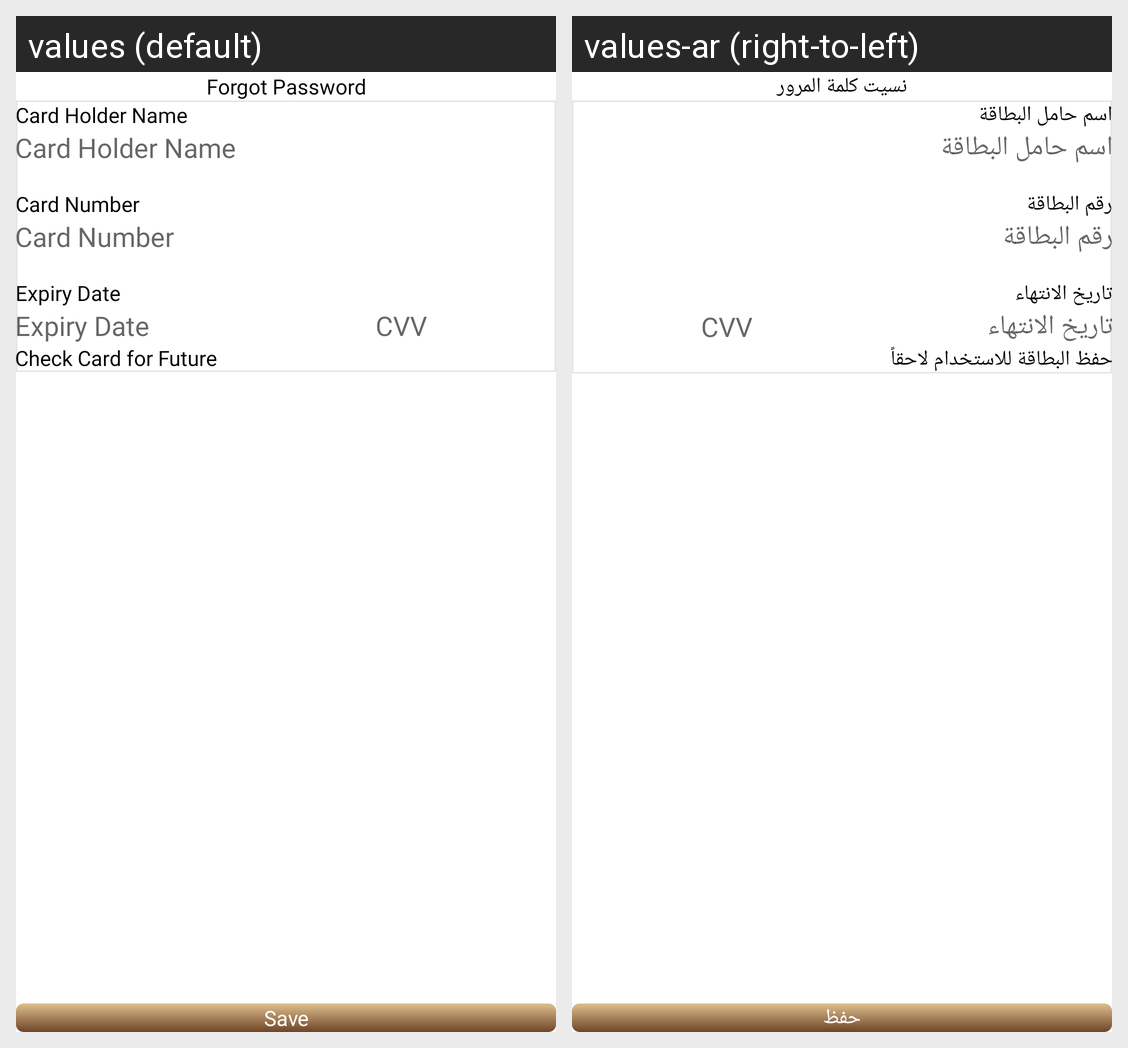

The Android screen above is rendered under two locales of the same app. Produce the string resources it draws, with the default and per-locale values.
Android screen res/layout/fragment_add_card.xml rendered under 2 locales, left to right: values (default), values-ar (right-to-left). Device: Nexus 5 (rendered at 1080×1920; each locale shown at half size, 540×960, under a caption strip naming it); theme Theme.DesynatUser.
Strings drawn on this screen, with the default value and each locale's value (text and hints the layout hard-codes, and strings that could not be matched under every locale, appear in the picture but are not listed):

card_holder_name
  values: Card Holder Name
  values-ar: اسم حامل البطاقة

card_number
  values: Card Number
  values-ar: رقم البطاقة

expiry_date
  values: Expiry Date
  values-ar: تاريخ الانتهاء

cvv
  values: CVV
  values-ar: CVV

check_card_for_future
  values: Check Card for Future
  values-ar: حفظ البطاقة للاستخدام لاحقاً

save
  values: Save
  values-ar: حفظ

forgot_password
  values: Forgot Password
  values-ar: نسيت كلمة المرور
